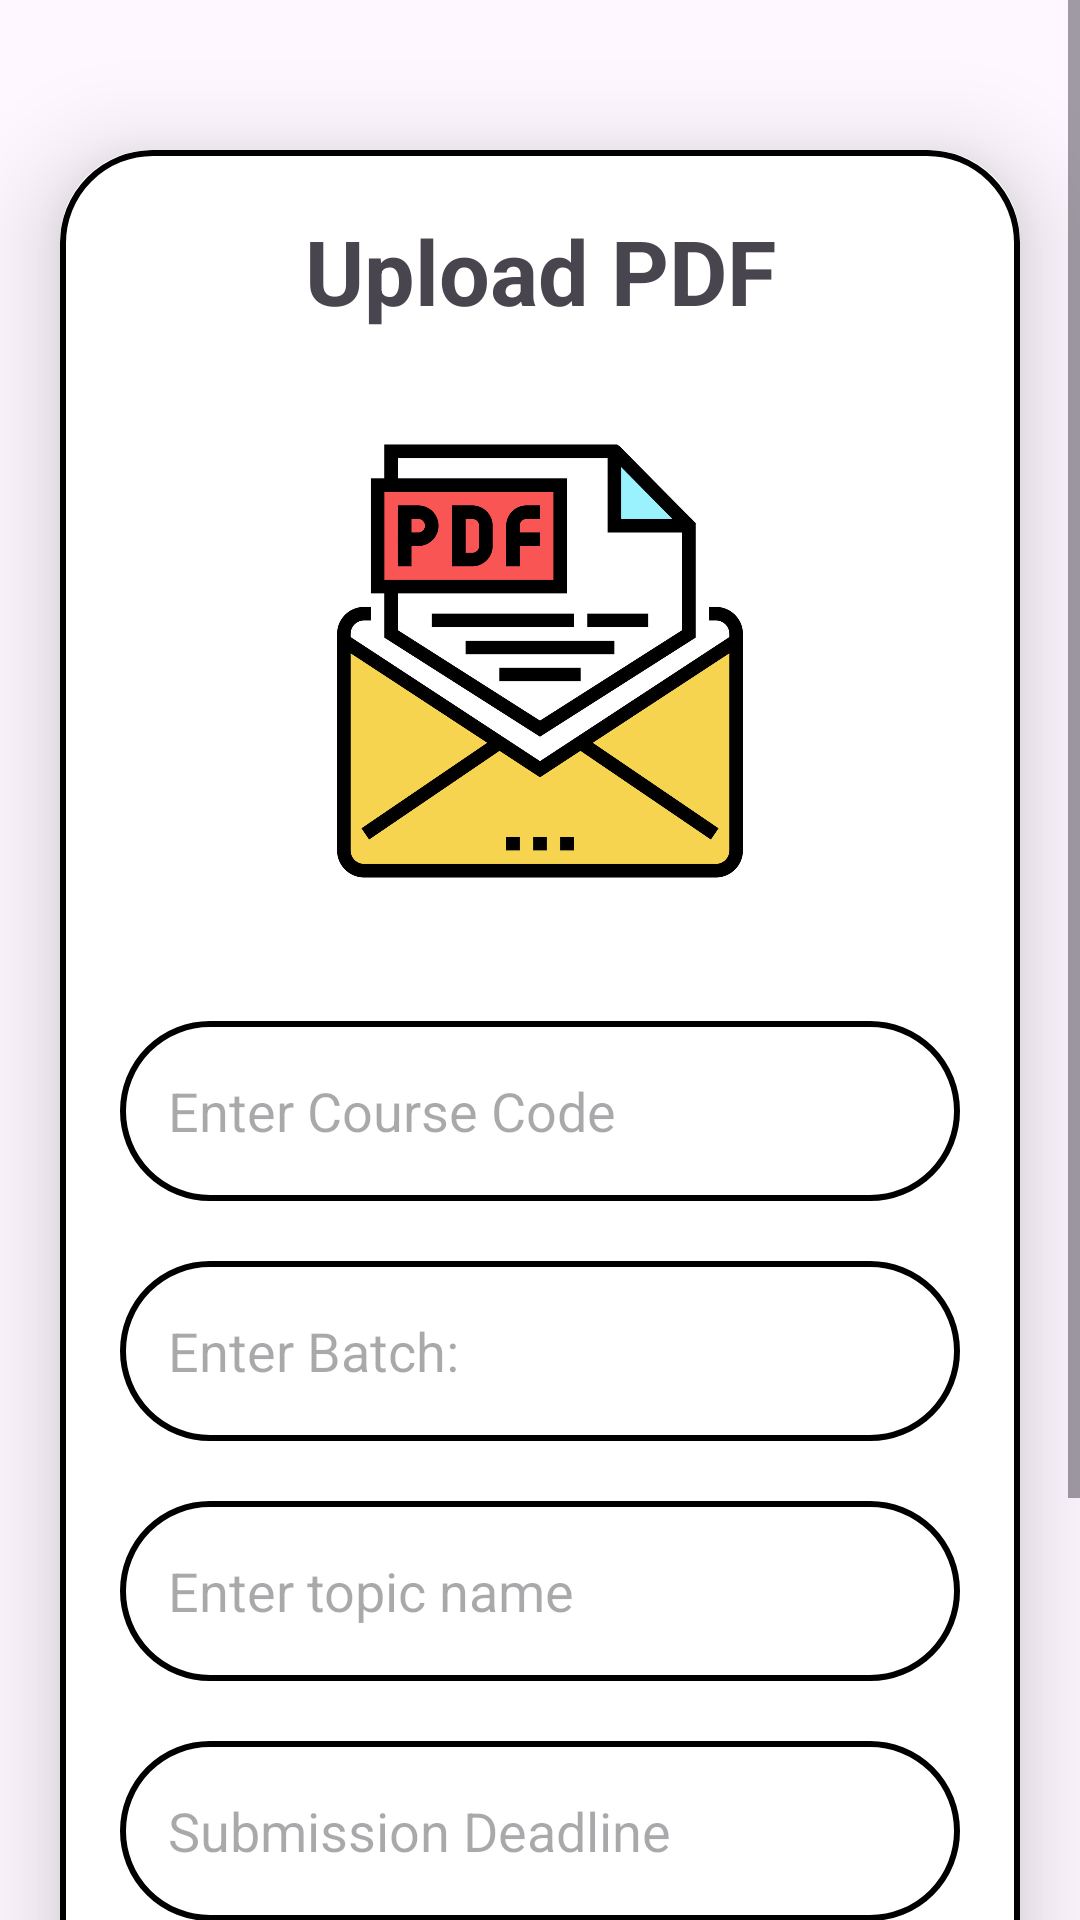

Layout XML and referenced resources for this Android screen:
<!-- AndroidManifest.xml: application theme Theme.StudentAssistants -->
<!-- res/layout/activity_teacher_assignment.xml -->
<?xml version="1.0" encoding="utf-8"?>
<ScrollView xmlns:android="http://schemas.android.com/apk/res/android"
    xmlns:app="http://schemas.android.com/apk/res-auto"
    xmlns:tools="http://schemas.android.com/tools"
    android:layout_width="match_parent"
    android:layout_height="match_parent"
    android:background="@drawable/centerbackground"
    android:orientation="vertical"
    tools:context=".TeacherAssignment">



    <androidx.cardview.widget.CardView
        android:layout_width="match_parent"
        android:layout_height="wrap_content"
        android:layout_marginTop="50dp"
        android:layout_marginEnd="20dp"
        android:layout_marginStart="20dp"
        app:cardCornerRadius="30dp"
        app:cardElevation="20dp">




        <LinearLayout
            android:layout_width="match_parent"
            android:layout_height="wrap_content"
            android:layout_gravity="center_horizontal"
            android:background="@drawable/levender_border"
            android:orientation="vertical"
            android:padding="20dp">

            <TextView
                android:layout_width="match_parent"
                android:layout_height="wrap_content"
                android:text="Upload PDF"
                android:textAlignment="center"
                android:textSize="30sp"
                android:textStyle="bold" />

            <ImageView
                android:id="@+id/asgnupload"
                android:layout_width="match_parent"
                android:layout_height="200dp"
                android:src="@drawable/pdflogo"
                android:layout_marginTop="10dp"
                />
            <EditText
                android:layout_width="match_parent"
                android:layout_height="60dp"
                android:id="@+id/nameTopic"
                android:background="@drawable/levender_border"
                android:layout_marginTop="20dp"
                android:hint="Enter Course Code"
                android:padding="16dp"
                android:gravity="start|center_vertical"/>
            <EditText
                android:layout_width="match_parent"
                android:layout_height="60dp"
                android:id="@+id/batch"
                android:background="@drawable/levender_border"
                android:layout_marginTop="20dp"
                android:hint="Enter Batch:"
                android:padding="16dp"
                android:gravity="start|center_vertical"/>
            <EditText
                android:layout_width="match_parent"
                android:layout_height="60dp"
                android:id="@+id/uplodTopic"
                android:background="@drawable/levender_border"
                android:layout_marginTop="20dp"
                android:hint="Enter topic name"
                android:padding="16dp"
                android:gravity="start|center_vertical"/>
            <EditText
                android:layout_width="match_parent"
                android:layout_height="60dp"
                android:id="@+id/deadline"
                android:background="@drawable/levender_border"
                android:layout_marginTop="20dp"
                android:hint="Submission Deadline"
                android:inputType="datetime"
                android:padding="16dp"
                android:gravity="start|center_vertical"/>


            <EditText
                android:layout_width="match_parent"
                android:layout_height="60dp"
                android:id="@+id/uplodfile"
                android:background="@drawable/levender_border"
                android:layout_marginTop="20dp"
                android:focusable="false"
                android:hint="Select File"
                android:padding="16dp"
                android:gravity="start|center_vertical"/>

            <Button
                android:layout_width="match_parent"
                android:layout_height="60dp"
                android:layout_marginTop="20dp"
                android:id="@+id/savebutton"
                android:text="Upload"
                android:textSize="25sp"
                app:cornerRadius="20dp"
                />

        </LinearLayout>

    </androidx.cardview.widget.CardView>


</ScrollView>
<!-- resources referenced by this layout -->
<resources>
  <!-- drawable levender_border (drawable) -->
  <?xml version="1.0" encoding="utf-8"?>
  
  <shape xmlns:android="http://schemas.android.com/apk/res/android"
      android:shape="rectangle">
      <stroke
          android:width="2dp"
          android:color="@color/black"/>
      <corners
          android:radius="30dp"/>
  
  
  </shape>
  <!-- drawable pdflogo: png bitmap (drawable, 241415 bytes) -->
  <style name="Theme.StudentAssistants" parent="Base.Theme.StudentAssistants" />
  <style name="Base.Theme.StudentAssistants" parent="Theme.Material3.DayNight.NoActionBar">
          
          
      </style>
  <!-- not gathered from this repository: default colours our renderer supplied (Android Studio template values) -->
  <color name="black">#FF000000</color>
</resources>
